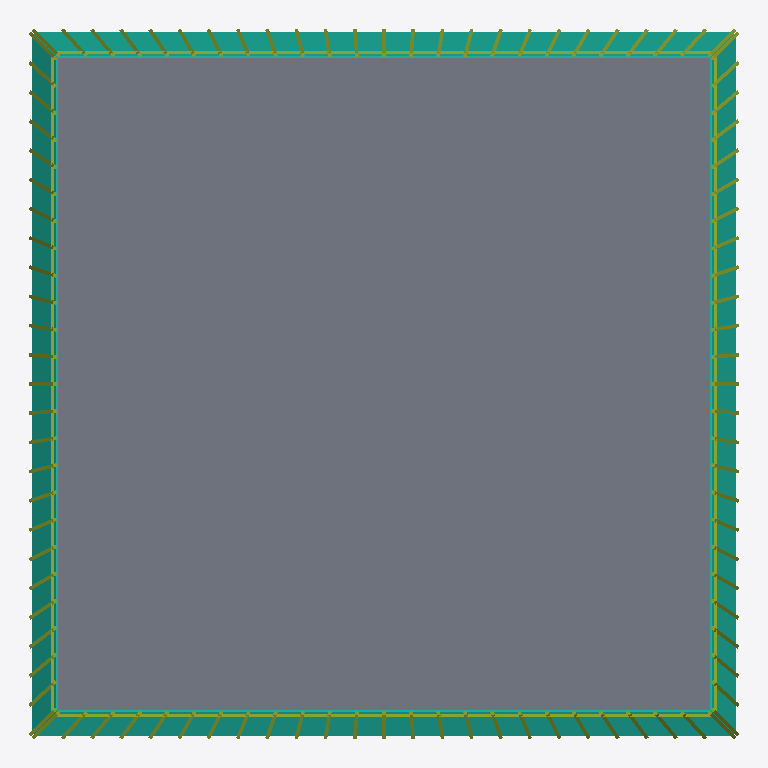
Plan cut of the same IFC building model at storey 'L006' (level 15.62 m, cut at 17.02 m), seen from above with north up, elements coloured by IFC class: 104 members (olive), 4 curtain walls (teal), 1 slab (grey). Cut surfaces are drawn darker.
Extent 63.0 m × 63.0 m × 508.2 m (x, y, z). Storeys (64): L001 at 0.00 m; L002 at 3.12 m; L003 at 6.25 m; L004 at 9.37 m; L005 at 12.50 m; L006 at 15.62 m; L007 at 18.75 m; L008 at 21.87 m; L009 at 24.99 m; L010 at 28.12 m; L011 at 31.24 m; L012 at 34.37 m; L013 at 37.49 m; L014 at 40.62 m; L015 at 43.74 m; L016 at 46.86 m. Elements (1839): 1627 IfcMember, 101 IfcSlab, 64 IfcBuildingElementPart, 44 IfcCurtainWall, 3 IfcRoof.

HEADER;
FILE_DESCRIPTION(('ViewDefinition[DesignTransferView]'),'2;1');
FILE_NAME('/dev/null','2026-09-13T15:50:33+03:00',(''),(''),'IfcOpenShell 0.8.5','IfcOpenShell 0.8.5','Nobody');
FILE_SCHEMA(('IFC4'));
ENDSEC;
DATA;
#1=IFCPROJECT('1Cs_6Pz1LCZua6nwyBBQ8O',$,'Photograph reconstruction of Taipei 101',$,$,$,$,(#10),#5);
#12=IFCSITE('2vvZZwPIX6jxb4vkMQmc_4',$,'Site',$,$,$,$,$,$,$,$,$,$,$);
#13=IFCBUILDING('1MyxzFZUL9yhplnFXd_lQ0',$,'Taipei 101 - estimated exterior',$,$,$,$,$,$,$,$,$);
#14=IFCBUILDINGSTOREY('3CqY9aRUT3Pg3cNj_VoIDh',$,'L001',$,$,$,$,$,$,0.0);
#15=IFCBUILDINGSTOREY('2hwgZtkpb9FRKgUVl_fRWJ',$,'L002',$,$,$,$,$,$,3.1242025140871976);
#16=IFCBUILDINGSTOREY('0ukPZWPuL9gxJKHVqC64Vs',$,'L003',$,$,$,$,$,$,6.248405028174395);
#17=IFCBUILDINGSTOREY('14IWrNjiD0mu0WneVSmUs_',$,'L004',$,$,$,$,$,$,9.372607542261594);
#18=IFCBUILDINGSTOREY('37pCavzYf8AuVww79MIbnm',$,'L005',$,$,$,$,$,$,12.49681005634879);
#19=IFCBUILDINGSTOREY('0dIJQfGEz3igUtlkl9vzQ2',$,'L006',$,$,$,$,$,$,15.621012570435987);
#20=IFCBUILDINGSTOREY('1EHKDVHnr4vPHrOUCvB4Br',$,'L007',$,$,$,$,$,$,18.74521508452319);
#21=IFCBUILDINGSTOREY('2Jr1NdD7fDkvIF9_ARJBWy',$,'L008',$,$,$,$,$,$,21.869417598610383);
#22=IFCBUILDINGSTOREY('0pNf4iJ6TBYgFXXKvHHsvn',$,'L009',$,$,$,$,$,$,24.99362011269758);
#23=IFCBUILDINGSTOREY('1_qEBSu9T7yhdMA$BcxuAz',$,'L010',$,$,$,$,$,$,28.11782262678478);
#24=IFCBUILDINGSTOREY('0eSbPCuF1DeuXo6CWRTvGN',$,'L011',$,$,$,$,$,$,31.242025140871974);
#25=IFCBUILDINGSTOREY('1iBgdtzrHDEAs3isxfl7vA',$,'L012',$,$,$,$,$,$,34.366227654959175);
#26=IFCBUILDINGSTOREY('0BE1_aCMrFkOI742ImzYlm',$,'L013',$,$,$,$,$,$,37.49043016904638);
#27=IFCBUILDINGSTOREY('1nwf47vd12XRmewvxH7Av_',$,'L014',$,$,$,$,$,$,40.61463268313357);
#28=IFCBUILDINGSTOREY('333$sgwn59He6eFY0vCaon',$,'L015',$,$,$,$,$,$,43.738835197220766);
#29=IFCBUILDINGSTOREY('0w2rrlfwn4_9sRqsYakJAe',$,'L016',$,$,$,$,$,$,46.86303771130796);
#30=IFCBUILDINGSTOREY('0BWucOnrL84Qt3b_SnfyyP',$,'L017',$,$,$,$,$,$,49.98724022539516);
#31=IFCBUILDINGSTOREY('2bO8mCV0j5Z8G4wiJ0DswA',$,'L018',$,$,$,$,$,$,53.111442739482364);
#32=IFCBUILDINGSTOREY('3wvLD33Oz8CA0XbP82OJ67',$,'L019',$,$,$,$,$,$,56.23564525356956);
#33=IFCBUILDINGSTOREY('0uamtmembEjwW6NPsPsdFN',$,'L020',$,$,$,$,$,$,61.18858356461883);
#34=IFCBUILDINGSTOREY('1_T55Zg7T97h99qV4xLEPD',$,'L021',$,$,$,$,$,$,66.1415218756681);
#35=IFCBUILDINGSTOREY('2D7QQSRibAmgjtxWkooo9r',$,'L022',$,$,$,$,$,$,71.09446018671737);
#36=IFCBUILDINGSTOREY('3pLsw_WNX3B9VeYKwdQnmd',$,'L023',$,$,$,$,$,$,76.04739849776665);
#37=IFCBUILDINGSTOREY('0_8XGH8fH8j9_ny9W_zz12',$,'L024',$,$,$,$,$,$,81.00033680881592);
#38=IFCBUILDINGSTOREY('2l$urZS8b1w9_eog4y$$wt',$,'L025',$,$,$,$,$,$,85.9532751198652);
#39=IFCBUILDINGSTOREY('1F$Ohl7n5Fphac8Sv2jAFD',$,'L026',$,$,$,$,$,$,90.90621343091446);
#40=IFCBUILDINGSTOREY('0dIFl_AjL0s8W$WgsMRWyf',$,'L027',$,$,$,$,$,$,95.85915174196373);
#41=IFCBUILDINGSTOREY('2ONAFwGMXCbvbHn37gT5UC',$,'L028',$,$,$,$,$,$,100.81209005301301);
#42=IFCBUILDINGSTOREY('2rp7dT6zv6yucKYl$P_6F_',$,'L029',$,$,$,$,$,$,105.76502836406229);
#43=IFCBUILDINGSTOREY('3jAQ3u7nr2ohv5dAM2Bqo8',$,'L030',$,$,$,$,$,$,110.71796667511155);
#44=IFCBUILDINGSTOREY('2$VMR4vOr8GeoZ6_6wPVoA',$,'L031',$,$,$,$,$,$,115.67090498616082);
#45=IFCBUILDINGSTOREY('1pvXAR$I9CHBWTWKCp4jvn',$,'L032',$,$,$,$,$,$,120.6238432972101);
#46=IFCBUILDINGSTOREY('1BTGwIfrvBLfCQhfDveaFv',$,'L033',$,$,$,$,$,$,125.57678160825937);
#47=IFCBUILDINGSTOREY('2Z5ri33aHCY8rIrrNOVAdT',$,'L034',$,$,$,$,$,$,130.52971991930866);
#48=IFCBUILDINGSTOREY('3jz8zK2iLAOhKaJUEJDPhS',$,'L035',$,$,$,$,$,$,135.4826582303579);
#49=IFCBUILDINGSTOREY('2agWGzlYn1gOOsdKr0MLh2',$,'L036',$,$,$,$,$,$,140.43559654140716);
#50=IFCBUILDINGSTOREY('1NTvTLmSDBWwluNT4R3SQE',$,'L037',$,$,$,$,$,$,145.38853485245647);
#51=IFCBUILDINGSTOREY('1TwEqo66D2E842xUZvQ3ay',$,'L038',$,$,$,$,$,$,150.34147316350573);
#52=IFCBUILDINGSTOREY('0M2UrKgJbBbum35_YOmi83',$,'L039',$,$,$,$,$,$,155.294411474555);
#53=IFCBUILDINGSTOREY('2ETT0OEHPEFBJqs9zM9Fk9',$,'L040',$,$,$,$,$,$,160.24734978560429);
#54=IFCBUILDINGSTOREY('0Sid90$fXDtRlDnnWHTo_o',$,'L041',$,$,$,$,$,$,165.20028809665354);
#55=IFCBUILDINGSTOREY('0ObxurbeDEKe$FXTnockcL',$,'L042',$,$,$,$,$,$,170.15322640770282);
#56=IFCBUILDINGSTOREY('0djvXfjM11Fue0muzIHEop',$,'L043',$,$,$,$,$,$,175.1061647187521);
#57=IFCBUILDINGSTOREY('2KwiAUMRj7iQ81sDJEs11q',$,'L044',$,$,$,$,$,$,180.05910302980135);
#58=IFCBUILDINGSTOREY('3yhMGgfof5wPXF2DKIyTL4',$,'L045',$,$,$,$,$,$,185.01204134085066);
#59=IFCBUILDINGSTOREY('2a_E_ErWD2GeYX1K$47hHs',$,'L046',$,$,$,$,$,$,189.9649796518999);
#60=IFCBUILDINGSTOREY('3Mw4vRjCzBMAjLdh_OxnPj',$,'L047',$,$,$,$,$,$,194.91791796294916);
#61=IFCBUILDINGSTOREY('3IHjxSt198$gvuSMYCQ8LP',$,'L048',$,$,$,$,$,$,199.87085627399847);
#62=IFCBUILDINGSTOREY('05JxpmlBD3I8zG6b7OeQRb',$,'L049',$,$,$,$,$,$,204.82379458504772);
#63=IFCBUILDINGSTOREY('0vnX6n6jT2YfmILq0I$nxh',$,'L050',$,$,$,$,$,$,209.77673289609697);
#64=IFCBUILDINGSTOREY('1jJ9MMFMH7bfeMFv9boeUS',$,'L051',$,$,$,$,$,$,214.72967120714628);
#65=IFCBUILDINGSTOREY('2gXzT4yV9D8PWe$wByn7$9',$,'L052',$,$,$,$,$,$,219.68260951819553);
#66=IFCBUILDINGSTOREY('0JnBszwXPBgO2s3MyLIXps',$,'L053',$,$,$,$,$,$,224.63554782924479);
#67=IFCBUILDINGSTOREY('3ldvucCmvFIeq2drZlBGis',$,'L054',$,$,$,$,$,$,229.5884861402941);
#68=IFCBUILDINGSTOREY('0J60iUv1f47fTHJQnLf7h8',$,'L055',$,$,$,$,$,$,234.54142445134335);
#69=IFCBUILDINGSTOREY('3MyVdIXAT6xf5hW_CI3sMb',$,'L056',$,$,$,$,$,$,239.49436276239265);
#70=IFCBUILDINGSTOREY('3Paen1fLHBCwin34CglfaP',$,'L057',$,$,$,$,$,$,244.4473010734419);
#71=IFCBUILDINGSTOREY('2NxZIa5Yf0LvXihQcW4Qqc',$,'L058',$,$,$,$,$,$,249.40023938449116);
#72=IFCBUILDINGSTOREY('1h24WUTaH3zgzw_2iqqJk$',$,'L059',$,$,$,$,$,$,254.35317769554047);
#73=IFCBUILDINGSTOREY('3dEda6E9PByhEvJpxmAiVR',$,'L060',$,$,$,$,$,$,259.3061160065897);
#74=IFCBUILDINGSTOREY('3VNskD5WbD3RHGEJPPA2eD',$,'L061',$,$,$,$,$,$,264.25905431763897);
#75=IFCBUILDINGSTOREY('07LvzWGP5D9BPfigksIKdl',$,'L062',$,$,$,$,$,$,269.2119926286883);
#76=IFCBUILDINGSTOREY('0MN8q3JuD9$uYZEJ_JEjVc',$,'L063',$,$,$,$,$,$,274.16493093973753);
#77=IFCBUILDINGSTOREY('1wX2POJQL6SPIrlAl3KBWG',$,'L064',$,$,$,$,$,$,279.1178692507868);
#920=IFCSLAB('3L2zEHv3j0RxycJjwNBU1l',$,'Estimated floor L006',$,$,$,#932,$,.FLOOR.);
#146=IFCCURTAINWALL('0EY1vX5w94ePEPV$d4y6in',$,'Tapered podium face 2',$,$,$,#156,$,$);
#158=IFCCURTAINWALL('3jF$wsm5nBWPn2FUEkXXhI',$,'Tapered podium face 3',$,$,$,#168,$,$);
#170=IFCCURTAINWALL('3C0RLOQYXDIxd789oWZ1zD',$,'Tapered podium face 4',$,$,$,#180,$,$);
#133=IFCCURTAINWALL('1jdNkEhl9EyOyZG98UJOCh',$,'Tapered podium face 1',$,$,$,#143,$,$);
#32106=IFCMEMBER('1hp6BJw_z5OwrmdhH1SXUZ',$,'Podium transom',$,$,$,#32116,$,$);
#33006=IFCMEMBER('2wn1xYJLH5$eGApmXGe9ey',$,'Podium transom',$,$,$,#33016,$,$);
#33906=IFCMEMBER('3JecgTuYj0XwoqRszMsAzO',$,'Podium transom',$,$,$,#33916,$,$);
#34806=IFCMEMBER('3DF0q6yf57XfXRxNw2NFCg',$,'Podium transom',$,$,$,#34816,$,$);
#31758=IFCMEMBER('1xHU1GYWX5_fEVst_EBDlZ',$,'Podium mullion',$,$,$,#31768,$,$);
#32046=IFCMEMBER('2tBx1X3QrCeRpPd0zTrSr1',$,'Podium mullion',$,$,$,#32056,$,$);
#32658=IFCMEMBER('0_0sbG_Ar7P8sahTI_a4kK',$,'Podium mullion',$,$,$,#32668,$,$);
#32946=IFCMEMBER('3TrBbuIz57y9qKifikfpng',$,'Podium mullion',$,$,$,#32956,$,$);
#33558=IFCMEMBER('1$D5zxMBj1PuRdx7ZrIb50',$,'Podium mullion',$,$,$,#33568,$,$);
#33846=IFCMEMBER('3vkuLp1D5988YYzNKhDeUj',$,'Podium mullion',$,$,$,#33856,$,$);
#34458=IFCMEMBER('3FvEo_vRX41BqihSOZ6tdH',$,'Podium mullion',$,$,$,#34468,$,$);
#34746=IFCMEMBER('2OHxMJCU5E49pNKLAX$Fr8',$,'Podium mullion',$,$,$,#34756,$,$);
#31770=IFCMEMBER('01$pI2YK11SeAawEGqRt32',$,'Podium mullion',$,$,$,#31780,$,$);
#32034=IFCMEMBER('1T0rxqNhT1pBJi3OSdOeZA',$,'Podium mullion',$,$,$,#32044,$,$);
#32670=IFCMEMBER('1ozYuic9n5AAfJfyaNZCev',$,'Podium mullion',$,$,$,#32680,$,$);
#32934=IFCMEMBER('3bYik1k_bCw8gtQ_8j8KE_',$,'Podium mullion',$,$,$,#32944,$,$);
#33570=IFCMEMBER('1MOkOlRGr3rgcqz4cBRdsF',$,'Podium mullion',$,$,$,#33580,$,$);
#33834=IFCMEMBER('0YMHNxH8rFeBKjINj9RJ2c',$,'Podium mullion',$,$,$,#33844,$,$);
#34470=IFCMEMBER('0iyhzlzEH1Yedtfkxpzu_H',$,'Podium mullion',$,$,$,#34480,$,$);
#34734=IFCMEMBER('2JtLi6yyPC6Oo_IRtenbr9',$,'Podium mullion',$,$,$,#34744,$,$);
#31782=IFCMEMBER('1woIXOTtP1n8PNNN8MxYyg',$,'Podium mullion',$,$,$,#31792,$,$);
#32022=IFCMEMBER('0Th8PHs819pPLPXhUTdqkU',$,'Podium mullion',$,$,$,#32032,$,$);
#32682=IFCMEMBER('0oj4QFH3b73wNN0Z16rTVl',$,'Podium mullion',$,$,$,#32692,$,$);
#32922=IFCMEMBER('2AtEXxSvb9xw7bkIEuXf5h',$,'Podium mullion',$,$,$,#32932,$,$);
#33582=IFCMEMBER('28eFOyjIr0ovtx9PSrw9QA',$,'Podium mullion',$,$,$,#33592,$,$);
#33822=IFCMEMBER('01GktKdw14rPzuJZpfEvL0',$,'Podium mullion',$,$,$,#33832,$,$);
#34482=IFCMEMBER('1h0I0fLKbChwfkH_phgeLf',$,'Podium mullion',$,$,$,#34492,$,$);
#34722=IFCMEMBER('191vb2cLT9Zv1CMRnkqO9y',$,'Podium mullion',$,$,$,#34732,$,$);
#31794=IFCMEMBER('1oXp95ahz31xbRyG8mHRN$',$,'Podium mullion',$,$,$,#31804,$,$);
#32010=IFCMEMBER('3XuypW74j1pQzDYDZ_vmIb',$,'Podium mullion',$,$,$,#32020,$,$);
#32694=IFCMEMBER('0_NINpQQ11uA5d1U1ASQol',$,'Podium mullion',$,$,$,#32704,$,$);
#32910=IFCMEMBER('0_YXWBQCjEM9ql4De2wvEg',$,'Podium mullion',$,$,$,#32920,$,$);
#33594=IFCMEMBER('2ezl_W4NH40QNQYq4$9fU5',$,'Podium mullion',$,$,$,#33604,$,$);
#33810=IFCMEMBER('2WJLeCroz6yxAI0615m7Jp',$,'Podium mullion',$,$,$,#33820,$,$);
#34494=IFCMEMBER('3U1vvEi3r5JOq1MIhbNE8Y',$,'Podium mullion',$,$,$,#34504,$,$);
#34710=IFCMEMBER('2KeKoajyP1tvnksvxeA2qo',$,'Podium mullion',$,$,$,#34720,$,$);
#31806=IFCMEMBER('1Dqoh_wlz0d9vwPfI9pMwv',$,'Podium mullion',$,$,$,#31816,$,$);
#31998=IFCMEMBER('1x9yMEoYPAdAJa8Eh_J45k',$,'Podium mullion',$,$,$,#32008,$,$);
#32706=IFCMEMBER('0NebeBWnbF$wA7ujFL19UG',$,'Podium mullion',$,$,$,#32716,$,$);
#32898=IFCMEMBER('0VhLmHXtbC$w9MmDTaQouo',$,'Podium mullion',$,$,$,#32908,$,$);
#33606=IFCMEMBER('2_$wSiG2j0JOeaOVEf7kqO',$,'Podium mullion',$,$,$,#33616,$,$);
#33798=IFCMEMBER('0dR9GBV_H94wgzFWHoVKrQ',$,'Podium mullion',$,$,$,#33808,$,$);
#34506=IFCMEMBER('1jsLYwQ9j0Uv5qhQWFu0a8',$,'Podium mullion',$,$,$,#34516,$,$);
#34698=IFCMEMBER('1xqsl69zP1XwxYag7Rq$DX',$,'Podium mullion',$,$,$,#34708,$,$);
#31902=IFCMEMBER('3vfbJKdq1BwQELrgePfhnt',$,'Podium mullion',$,$,$,#31912,$,$);
#32802=IFCMEMBER('0EDiJiC3P0g87MAfjPbB1f',$,'Podium mullion',$,$,$,#32812,$,$);
#33702=IFCMEMBER('2sH1Kpr9HCDuSrksOlYX5z',$,'Podium mullion',$,$,$,#33712,$,$);
#34602=IFCMEMBER('0DfApWmaX688NT2Ho8EETY',$,'Podium mullion',$,$,$,#34612,$,$);
#31818=IFCMEMBER('0Vl6OwiSfD6O0Z2jthUgrz',$,'Podium mullion',$,$,$,#31828,$,$);
#31986=IFCMEMBER('28kjVTgq1FTvj7t3hSavxe',$,'Podium mullion',$,$,$,#31996,$,$);
#32718=IFCMEMBER('1$w9iNkIH0RfH4Merz8fa0',$,'Podium mullion',$,$,$,#32728,$,$);
#32886=IFCMEMBER('1RpFOOuwD3kxhrZWyrY4kN',$,'Podium mullion',$,$,$,#32896,$,$);
#33618=IFCMEMBER('3QNGTfiGTDI9pQy1RKXis9',$,'Podium mullion',$,$,$,#33628,$,$);
#33786=IFCMEMBER('2JZjOSi_r7c9gF2QgRu1q8',$,'Podium mullion',$,$,$,#33796,$,$);
#34518=IFCMEMBER('2KVSdrs_90d8sN7hTyTXg5',$,'Podium mullion',$,$,$,#34528,$,$);
#34686=IFCMEMBER('1W$lv7juv7auHkCCf439On',$,'Podium mullion',$,$,$,#34696,$,$);
#31854=IFCMEMBER('0ujDfPafvCWOn5y4bxkRZq',$,'Podium mullion',$,$,$,#31864,$,$);
#31950=IFCMEMBER('07FW2ttzj6DxB76u66kj1v',$,'Podium mullion',$,$,$,#31960,$,$);
#32754=IFCMEMBER('3hfmBrjZvDtxutJd2c7M0t',$,'Podium mullion',$,$,$,#32764,$,$);
#32850=IFCMEMBER('17nsogbub5VAmGaD4PrD1x',$,'Podium mullion',$,$,$,#32860,$,$);
#33654=IFCMEMBER('1w68x2xwTB98ZsKH0cZZS5',$,'Podium mullion',$,$,$,#33664,$,$);
#33750=IFCMEMBER('3hKIIHJ397u9VB75LSEDVm',$,'Podium mullion',$,$,$,#33760,$,$);
#34554=IFCMEMBER('28Yjnsglv0JeR9oLA$ZqUC',$,'Podium mullion',$,$,$,#34564,$,$);
#34650=IFCMEMBER('1ZVqWZNtfD6906ZkdKbloY',$,'Podium mullion',$,$,$,#34660,$,$);
#31830=IFCMEMBER('0gjHFpzkH3V8JKs1N_avKv',$,'Podium mullion',$,$,$,#31840,$,$);
#31974=IFCMEMBER('219TNkpRL2AvI3PZZ$qdw1',$,'Podium mullion',$,$,$,#31984,$,$);
#32730=IFCMEMBER('3jUhB91_zA8eSMBeWg5QAe',$,'Podium mullion',$,$,$,#32740,$,$);
#32874=IFCMEMBER('0ylWtNc9j4yPy27zvPIpXS',$,'Podium mullion',$,$,$,#32884,$,$);
#33630=IFCMEMBER('06AQyns3z6tBKsVqFfH76h',$,'Podium mullion',$,$,$,#33640,$,$);
#33774=IFCMEMBER('3MOZ21fGv9a9Heo4gdhyJ5',$,'Podium mullion',$,$,$,#33784,$,$);
#34530=IFCMEMBER('2l2S7GUh17JOcULICiDZ77',$,'Podium mullion',$,$,$,#34540,$,$);
#34674=IFCMEMBER('2lWTiesWnCFAKFzH3pekRh',$,'Podium mullion',$,$,$,#34684,$,$);
#31842=IFCMEMBER('1BEJCgiBj8Ke30PnzOsz4Q',$,'Podium mullion',$,$,$,#31852,$,$);
#31962=IFCMEMBER('0TypBls5DDlvRlEjZxD1cK',$,'Podium mullion',$,$,$,#31972,$,$);
#32742=IFCMEMBER('0Cg81kZIH4ywZNUklz5NnM',$,'Podium mullion',$,$,$,#32752,$,$);
#32862=IFCMEMBER('2XbnItlxT3ZhuXJJ3mFDUG',$,'Podium mullion',$,$,$,#32872,$,$);
#33642=IFCMEMBER('16fytfg_D5sRvH4odGcAPk',$,'Podium mullion',$,$,$,#33652,$,$);
#33762=IFCMEMBER('2$jU5EGmr8Yvqm2BvaftT$',$,'Podium mullion',$,$,$,#33772,$,$);
#34542=IFCMEMBER('0KbU2h14f4iQMY_8h84bXq',$,'Podium mullion',$,$,$,#34552,$,$);
#34662=IFCMEMBER('1t1dUQN8P6zvcVxKOYwvGd',$,'Podium mullion',$,$,$,#34672,$,$);
#31866=IFCMEMBER('0ZnJpkBf970hWzG16a463a',$,'Podium mullion',$,$,$,#31876,$,$);
#31890=IFCMEMBER('0Qev7cVpf9sQSzeqwgKNn7',$,'Podium mullion',$,$,$,#31900,$,$);
#31914=IFCMEMBER('23iDeUZNf8cOgld54Da8ar',$,'Podium mullion',$,$,$,#31924,$,$);
#31938=IFCMEMBER('2QJrTBm1PAgPy_9d$MivzS',$,'Podium mullion',$,$,$,#31948,$,$);
#32766=IFCMEMBER('0LnqsEzp13nOfnh7l447Ws',$,'Podium mullion',$,$,$,#32776,$,$);
#32790=IFCMEMBER('3miiEOtFj8sfpBO3x4OeU7',$,'Podium mullion',$,$,$,#32800,$,$);
#32814=IFCMEMBER('15AH21ltnFYPgmgNI93xll',$,'Podium mullion',$,$,$,#32824,$,$);
#32838=IFCMEMBER('12tGi4jSvAcAL35WhBflGq',$,'Podium mullion',$,$,$,#32848,$,$);
#33666=IFCMEMBER('1_ReQfNB91Tflm6FFYc80X',$,'Podium mullion',$,$,$,#33676,$,$);
#33690=IFCMEMBER('2ZvXEUNvLAdOzNGyyZ0NTy',$,'Podium mullion',$,$,$,#33700,$,$);
#33714=IFCMEMBER('2zoSXvgTv73xJ2r0F4HNbR',$,'Podium mullion',$,$,$,#33724,$,$);
#33738=IFCMEMBER('3Y7QNuJETBveUdyINjPxd$',$,'Podium mullion',$,$,$,#33748,$,$);
#34566=IFCMEMBER('3iW334u1fFNeB7iJqnASf3',$,'Podium mullion',$,$,$,#34576,$,$);
#34590=IFCMEMBER('3anapAkGHEHhGRg6Duu1uK',$,'Podium mullion',$,$,$,#34600,$,$);
#34614=IFCMEMBER('1OIs6xMcfCChxh3BsJIyze',$,'Podium mullion',$,$,$,#34624,$,$);
#34638=IFCMEMBER('1SJssLfVz1HwUKitWCIoLH',$,'Podium mullion',$,$,$,#34648,$,$);
#31878=IFCMEMBER('0e1uflokT9EeSgpvdsBJLg',$,'Podium mullion',$,$,$,#31888,$,$);
#31926=IFCMEMBER('0K1FFOAJDDiQJnHWAfWXXR',$,'Podium mullion',$,$,$,#31936,$,$);
#32778=IFCMEMBER('1pvb7lUX118eXyx0gFFQAr',$,'Podium mullion',$,$,$,#32788,$,$);
#32826=IFCMEMBER('2jAXtJWCj7hBNHYWvBzbJW',$,'Podium mullion',$,$,$,#32836,$,$);
#33678=IFCMEMBER('0ANRC8AszDFBNNCOoWFY4p',$,'Podium mullion',$,$,$,#33688,$,$);
#33726=IFCMEMBER('2sLutksr17xRfnfE2QgRnK',$,'Podium mullion',$,$,$,#33736,$,$);
#34578=IFCMEMBER('11n3cT5b5ERBQN4g6fJZfS',$,'Podium mullion',$,$,$,#34588,$,$);
#34626=IFCMEMBER('10Kb3OvzH9vwFCWhU74kW1',$,'Podium mullion',$,$,$,#34636,$,$);
ENDSEC;
